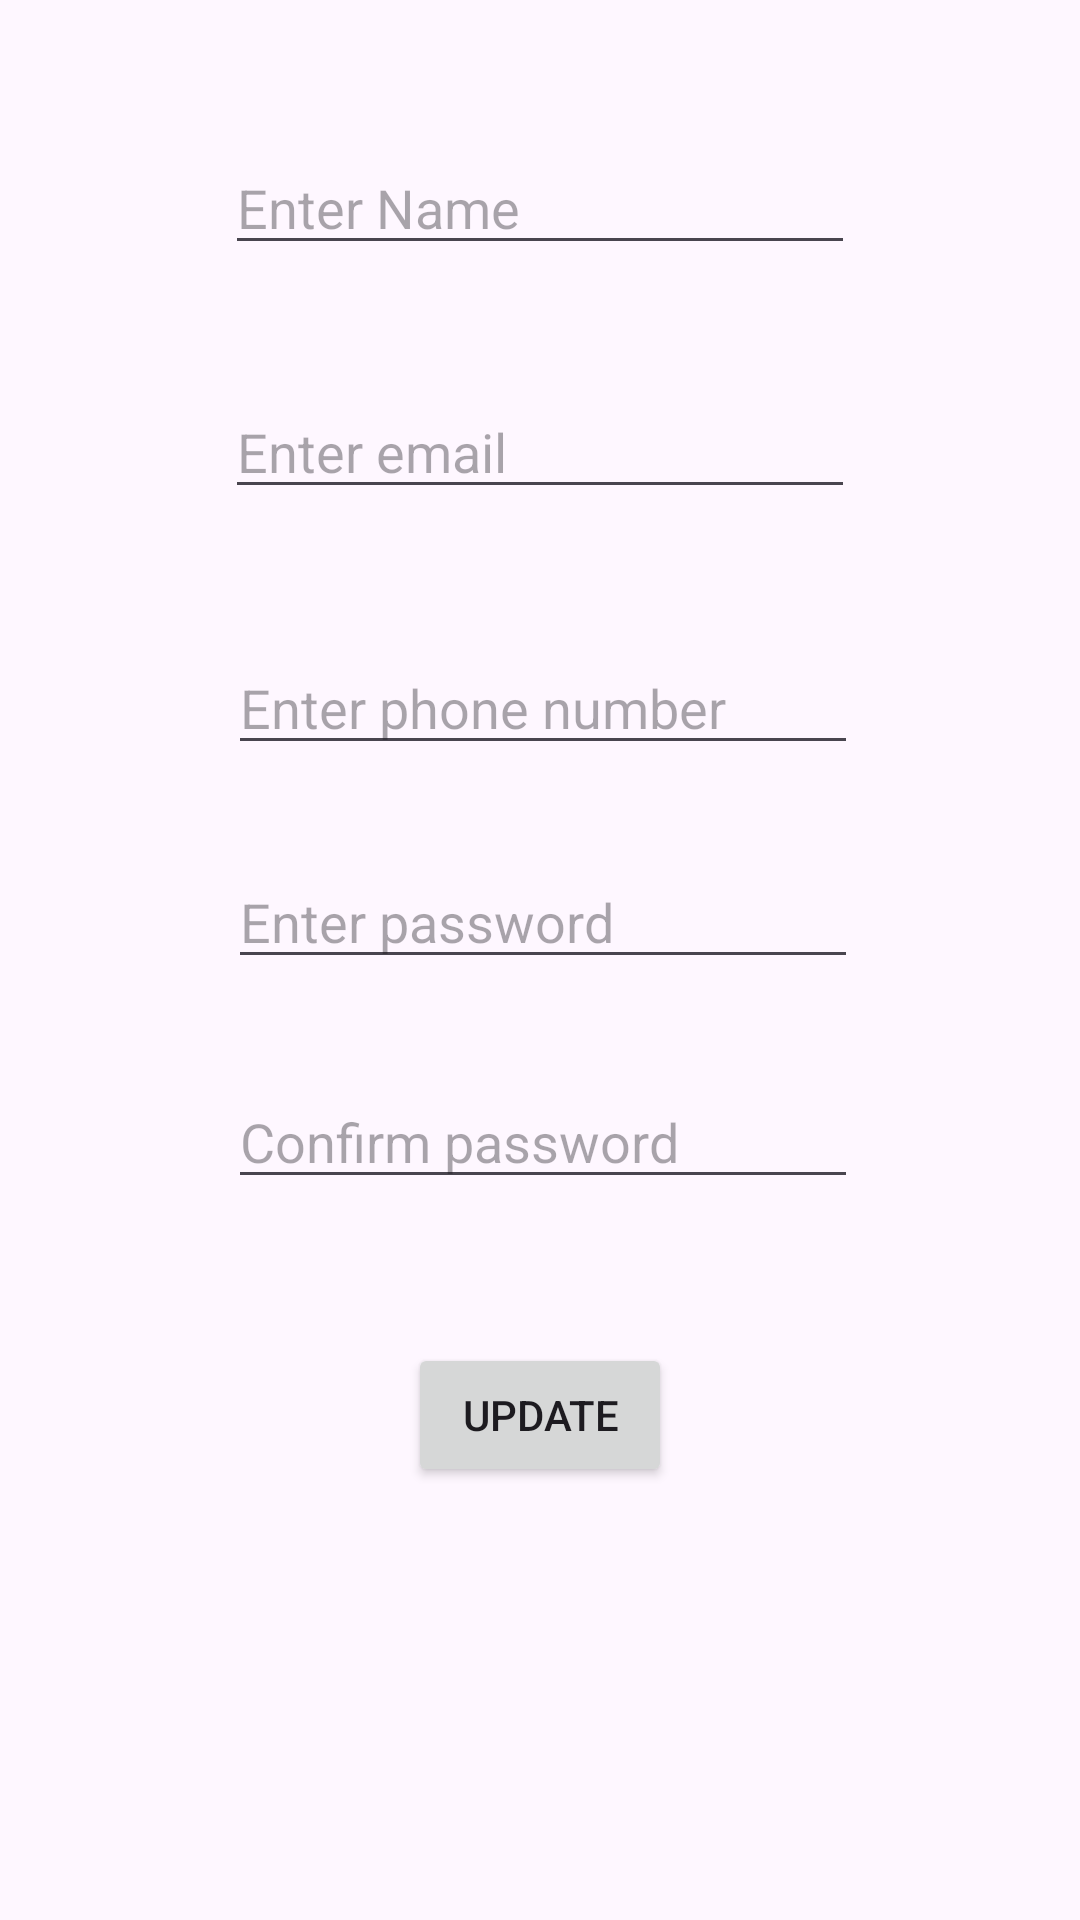

Write the Android layout XML for this screen, with the resource values it uses.
<!-- AndroidManifest.xml: application theme Theme.Housinite -->
<!-- res/layout/activity_agents_update.xml -->
<?xml version="1.0" encoding="utf-8"?>
<androidx.constraintlayout.widget.ConstraintLayout xmlns:android="http://schemas.android.com/apk/res/android"
    xmlns:app="http://schemas.android.com/apk/res-auto"
    xmlns:tools="http://schemas.android.com/tools"
    android:layout_width="match_parent"
    android:layout_height="match_parent"
    tools:context=".AgentsUpdateActivity">

    <EditText
        android:id="@+id/agentsName"
        android:layout_width="wrap_content"
        android:layout_height="wrap_content"
        android:layout_marginTop="47dp"
        android:ems="10"
        android:hint="Enter Name"
        android:inputType="textPersonName"
        app:layout_constraintEnd_toEndOf="parent"
        app:layout_constraintStart_toStartOf="parent"
        app:layout_constraintTop_toTopOf="parent" />

    <EditText
        android:id="@+id/agentsEmail"
        android:layout_width="wrap_content"
        android:layout_height="wrap_content"
        android:layout_marginTop="40dp"
        android:ems="10"
        android:hint="Enter email"
        android:inputType="textPersonName"
        app:layout_constraintStart_toStartOf="@+id/agentsName"
        app:layout_constraintTop_toBottomOf="@+id/agentsName" />

    <EditText
        android:id="@+id/agentsPhone"
        android:layout_width="wrap_content"
        android:layout_height="wrap_content"
        android:layout_marginStart="1dp"
        android:layout_marginTop="44dp"
        android:ems="10"
        android:hint="Enter phone number"
        android:inputType="textPersonName"
        app:layout_constraintStart_toStartOf="@+id/agentsEmail"
        app:layout_constraintTop_toBottomOf="@+id/agentsEmail" />

    <EditText
        android:id="@+id/agentsPassword"
        android:layout_width="wrap_content"
        android:layout_height="wrap_content"
        android:layout_marginTop="30dp"
        android:ems="10"
        android:hint="Enter password"
        android:inputType="textPersonName"
        app:layout_constraintStart_toStartOf="@+id/agentsPhone"
        app:layout_constraintTop_toBottomOf="@+id/agentsPhone" />

    <EditText
        android:id="@+id/agentsConfirmPassword"
        android:layout_width="wrap_content"
        android:layout_height="wrap_content"
        android:layout_marginTop="32dp"
        android:ems="10"
        android:hint="Confirm password"
        android:inputType="textPersonName"
        app:layout_constraintStart_toStartOf="@+id/agentsPassword"
        app:layout_constraintTop_toBottomOf="@+id/agentsPassword" />

    <Button
        android:id="@+id/mBtnAgentsUpdate"
        android:layout_width="wrap_content"
        android:layout_height="wrap_content"
        android:layout_marginTop="48dp"
        android:text="Update"
        app:layout_constraintEnd_toEndOf="parent"
        app:layout_constraintStart_toStartOf="parent"
        app:layout_constraintTop_toBottomOf="@+id/agentsConfirmPassword" />

</androidx.constraintlayout.widget.ConstraintLayout>
<!-- resources referenced by this layout -->
<resources>
  <style name="Theme.Housinite" parent="Base.Theme.Housinite" />
  <style name="Base.Theme.Housinite" parent="Theme.Material3.DayNight.NoActionBar">
          
          
      </style>
</resources>
